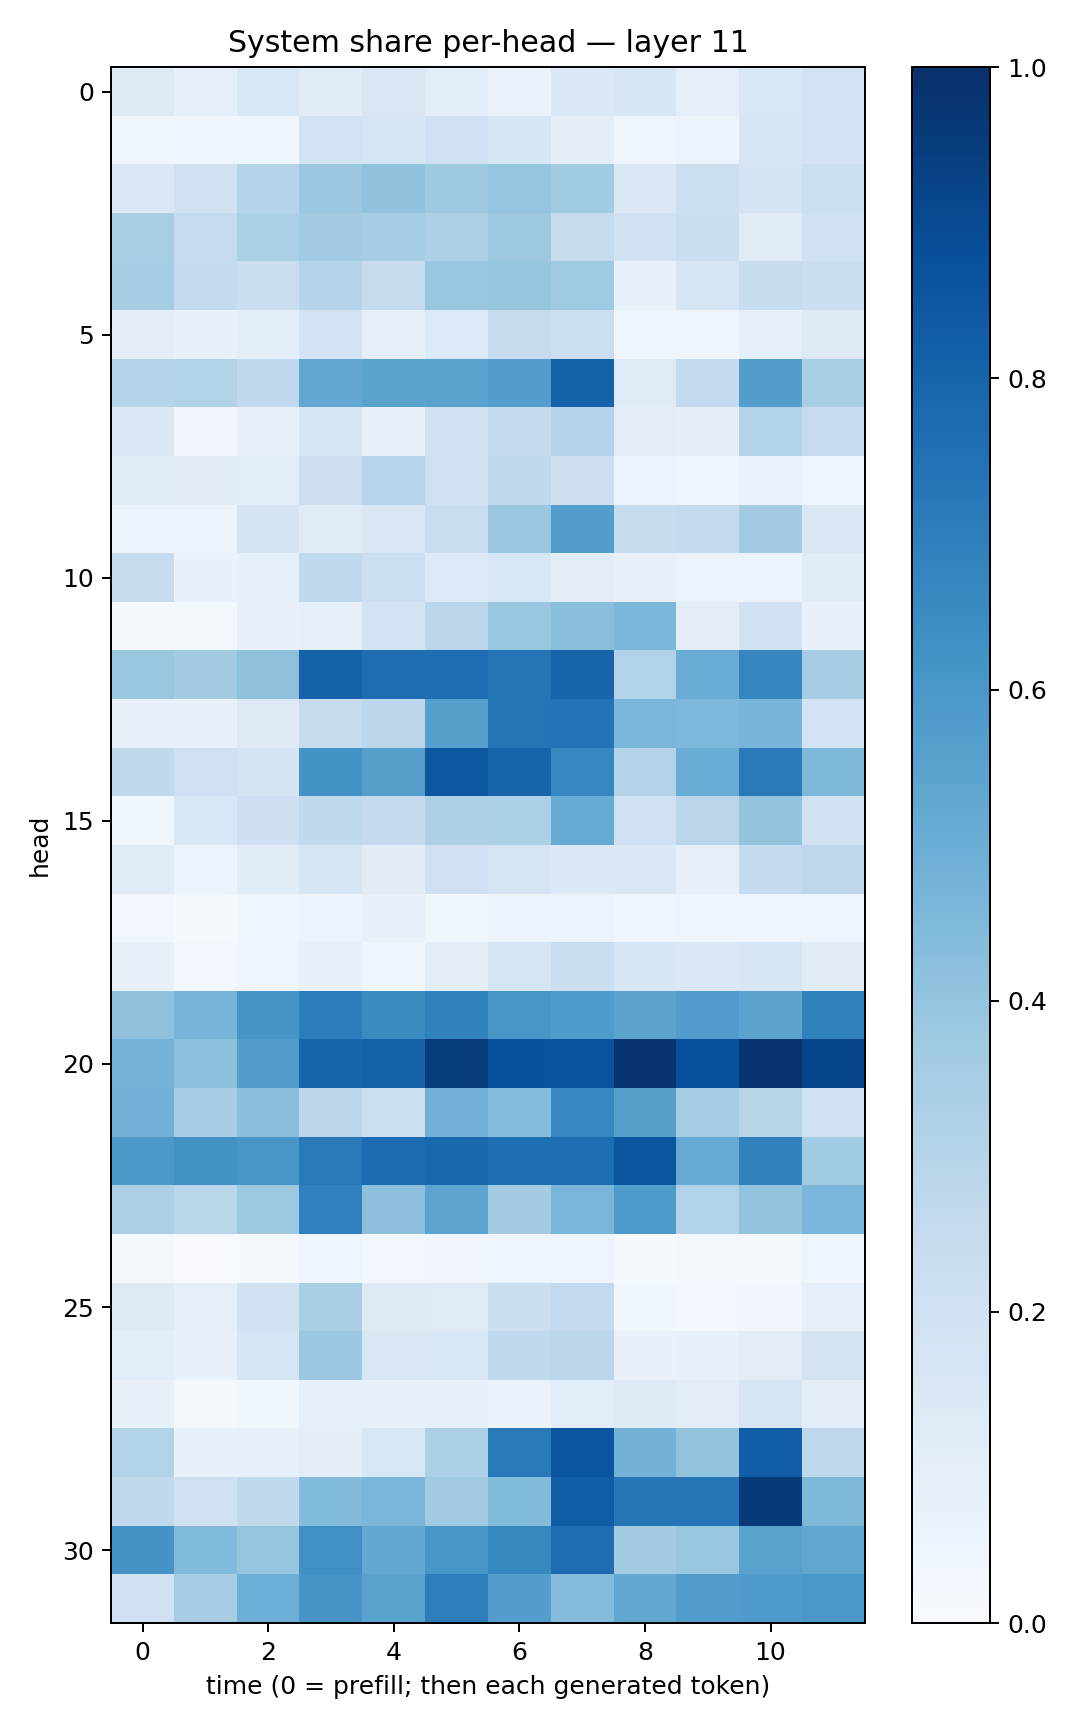

The file beside this chart, header and first rows:
0.1324732, 0.08677218, 0.1534173, 0.11691942, 0.15140714, 0.10801851, 0.06586762, 0.14441967, 0.16366258, 0.08752181, 0.15262976, 0.187121
0.03829, 0.04652, 0.04566, 0.1858, 0.1674, 0.2103, 0.1571, 0.09666, 0.05025, 0.06116, 0.1668, 0.1831
0.1443, 0.1962, 0.2979, 0.3808, 0.4051, 0.3723, 0.3958, 0.3633, 0.1447, 0.2166, 0.1729, 0.2159
0.3422, 0.2473, 0.3319, 0.3621, 0.3536, 0.3268, 0.3762, 0.2451, 0.194, 0.223, 0.1204, 0.2
0.3536, 0.2539, 0.2217, 0.3031, 0.2449, 0.3848, 0.3926, 0.3706, 0.07683, 0.1671, 0.239, 0.2248
0.09721, 0.07431, 0.1077, 0.1822, 0.08845, 0.1329, 0.2449, 0.2178, 0.0451, 0.04675, 0.09134, 0.1253
0.3082, 0.3103, 0.2683, 0.5298, 0.5489, 0.5543, 0.5685, 0.8084, 0.1214, 0.253, 0.5693, 0.3402
0.1399, 0.03236, 0.07077, 0.165, 0.07333, 0.1989, 0.2575, 0.3051, 0.1044, 0.0993, 0.312, 0.2474
0.1151, 0.1103, 0.1078, 0.213, 0.2937, 0.2092, 0.2631, 0.2121, 0.05307, 0.04636, 0.06488, 0.04395
0.05538, 0.06002, 0.175, 0.1184, 0.1442, 0.23, 0.3804, 0.5687, 0.2368, 0.2563, 0.3593, 0.1466
0.2349, 0.06858, 0.08474, 0.2655, 0.2185, 0.1329, 0.1546, 0.1031, 0.07705, 0.05194, 0.05377, 0.1191
0.02227, 0.01742, 0.07544, 0.0887, 0.1871, 0.2831, 0.386, 0.422, 0.4603, 0.1044, 0.1934, 0.06722
0.3905, 0.3583, 0.4119, 0.8054, 0.7654, 0.7617, 0.7358, 0.7986, 0.3108, 0.5046, 0.6698, 0.3502
0.07522, 0.07301, 0.1303, 0.2443, 0.2808, 0.5656, 0.7374, 0.746, 0.4631, 0.4514, 0.4658, 0.1813
0.2621, 0.2081, 0.1727, 0.6196, 0.5658, 0.8487, 0.797, 0.6644, 0.3083, 0.5047, 0.7131, 0.4561
0.03662, 0.1535, 0.2116, 0.2634, 0.2522, 0.3251, 0.3288, 0.5083, 0.2014, 0.2819, 0.3995, 0.1879
0.1192, 0.06087, 0.1155, 0.1598, 0.1098, 0.2088, 0.1685, 0.1377, 0.1472, 0.07859, 0.2503, 0.2772
0.02865, 0.01219, 0.04293, 0.05576, 0.07804, 0.03859, 0.05954, 0.05405, 0.04479, 0.04694, 0.05048, 0.04417
0.07187, 0.02943, 0.04402, 0.07126, 0.04544, 0.09618, 0.1569, 0.2221, 0.16, 0.1418, 0.1603, 0.1115
0.4096, 0.4716, 0.6081, 0.7019, 0.6497, 0.6874, 0.6045, 0.585, 0.5432, 0.5746, 0.5451, 0.6856
0.4754, 0.418, 0.5675, 0.7948, 0.8069, 0.9536, 0.8748, 0.8628, 0.98, 0.8719, 0.9804, 0.9122
0.4835, 0.3479, 0.4227, 0.2796, 0.2171, 0.4807, 0.4344, 0.6648, 0.5646, 0.3548, 0.2925, 0.1981
0.5971, 0.6214, 0.6046, 0.7164, 0.7672, 0.7862, 0.7554, 0.7624, 0.8577, 0.5119, 0.685, 0.3658
0.3253, 0.2875, 0.3733, 0.6911, 0.4148, 0.5395, 0.3565, 0.4616, 0.5885, 0.311, 0.4008, 0.4629
0.01896, 0.004872, 0.01534, 0.04304, 0.03015, 0.03407, 0.04743, 0.04874, 0.01244, 0.02033, 0.02052, 0.05025
0.1253, 0.08687, 0.1888, 0.3421, 0.1308, 0.1226, 0.2213, 0.2599, 0.03735, 0.02391, 0.03393, 0.09074
0.1085, 0.0733, 0.1666, 0.3827, 0.1491, 0.1533, 0.2648, 0.2801, 0.06934, 0.07175, 0.1038, 0.1771
0.07363, 0.02071, 0.03764, 0.09217, 0.08335, 0.08314, 0.06531, 0.109, 0.1296, 0.1028, 0.1713, 0.09421
0.3118, 0.0674, 0.07049, 0.09937, 0.1562, 0.3307, 0.7152, 0.8556, 0.4783, 0.3992, 0.8224, 0.2766
0.2631, 0.2008, 0.2636, 0.4388, 0.4611, 0.3598, 0.4414, 0.8281, 0.7309, 0.7335, 0.9619, 0.4563
0.6119, 0.4417, 0.3953, 0.6315, 0.5268, 0.604, 0.6615, 0.7638, 0.3582, 0.3866, 0.5552, 0.5321
0.2008, 0.3477, 0.4997, 0.6064, 0.5547, 0.6975, 0.5679, 0.4357, 0.5238, 0.5739, 0.5857, 0.6012
